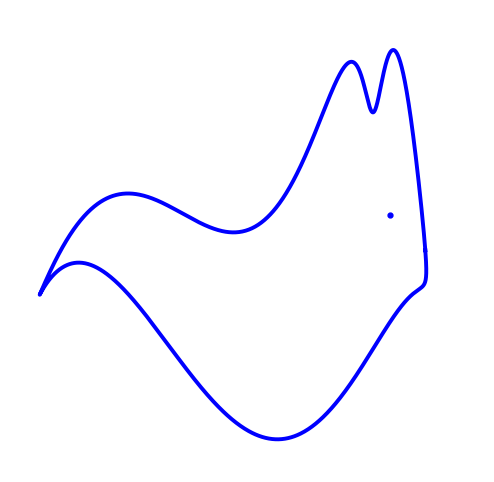

Here is the Python script that generated this plot: (Note: this script raises an exception after producing the figure.)
#!/usr/bin/env python3
# -*- coding: utf-8 -*-
"""Draw a rabbit outline with four complex Fourier parameters.

The construction follows the same idea and coefficient mapping as the
elephant example in the DEDA slides.  Four complex parameters encode eight
real Fourier coefficients.  All remaining coefficients are zero.
"""

from pathlib import Path

import matplotlib.pyplot as plt
import numpy as np
from matplotlib.animation import FuncAnimation, PillowWriter


# Four complex parameters for the rabbit outline.
# (The real and imaginary parts store eight Fourier coefficients.)
parameters = [
    56.0 - 36.8j,
    20.3 + 22.5j,
    -5.5 - 0.34j,
    16.7 + 61.3j,
]


def fourier(t, C):
    """Evaluate a real Fourier series encoded by complex coefficients."""
    f = np.zeros_like(t, dtype=float)
    for k in range(len(C)):
        f += C[k].real * np.cos(k * t) + C[k].imag * np.sin(k * t)
    return f


def rabbit(t, p):
    """Return the x and y coordinates of the rabbit outline."""
    if len(p) != 4:
        raise ValueError("The rabbit must be described by exactly 4 parameters.")

    npar = 6
    Cx = np.zeros(npar, dtype=complex)
    Cy = np.zeros(npar, dtype=complex)

    # This is the same sparse coefficient mapping used for the elephant.
    Cx[1] = 1j * p[0].real
    Cy[1] = p[3].imag + 1j * p[0].imag

    Cx[2] = 1j * p[1].real
    Cy[2] = 1j * p[1].imag

    Cx[3] = p[2].real
    Cy[3] = 1j * p[2].imag

    Cx[5] = p[3].real

    x = fourier(t, Cy)
    y = -fourier(t, Cx)
    return x, y


def wiggle_tail(t, x, y, phase):
    """Move only the tail section while leaving the body unchanged."""
    # The tail bump is centred near t = 2.02 for this Fourier outline.
    tail_center = 2.02

    # Circular angular distance keeps the deformation smooth and local.
    distance = np.angle(np.exp(1j * (t - tail_center)))
    tail_weight = np.exp(-0.5 * (distance / 0.32) ** 2)

    x_moving = x + 2.0 * tail_weight * np.cos(phase)
    y_moving = y + 9.0 * tail_weight * np.sin(phase)
    return x_moving, y_moving


def main():
    t = np.linspace(0, 2 * np.pi, 2000)
    x, y = rabbit(t, parameters)

    fig, ax = plt.subplots(figsize=(8, 6))
    outline, = ax.plot(x, y, color="blue", linewidth=2.8)

    # The eye is only a plotted marker, not another Fourier parameter.
    ax.plot(47, 3, "b.", markersize=7)

    ax.set_xlim(-105, 85)
    ax.set_ylim(-100, 85)
    ax.set_aspect("equal")
    ax.axis("off")

    output = Path(__file__).with_name("rabbit_fourier_4params.png")
    gif_output = Path(__file__).with_name("rabbit_wiggle_tail.gif")
    fig.savefig(output, dpi=180, bbox_inches="tight", facecolor="white")

    def init():
        outline.set_data(x, y)
        return (outline,)

    def update(frame):
        phase = 2 * np.pi * frame / 80
        x_frame, y_frame = wiggle_tail(t, x, y, phase)
        outline.set_data(x_frame, y_frame)
        return (outline,)

    animation = FuncAnimation(
        fig,
        update,
        frames=80,
        init_func=init,
        interval=50,
        blit=True,
        repeat=True,
    )
    animation.save(gif_output, writer=PillowWriter(fps=20))

    print(f"Saved: {output}")
    print(f"Saved: {gif_output}")
    plt.show()


if __name__ == "__main__":
    main()
